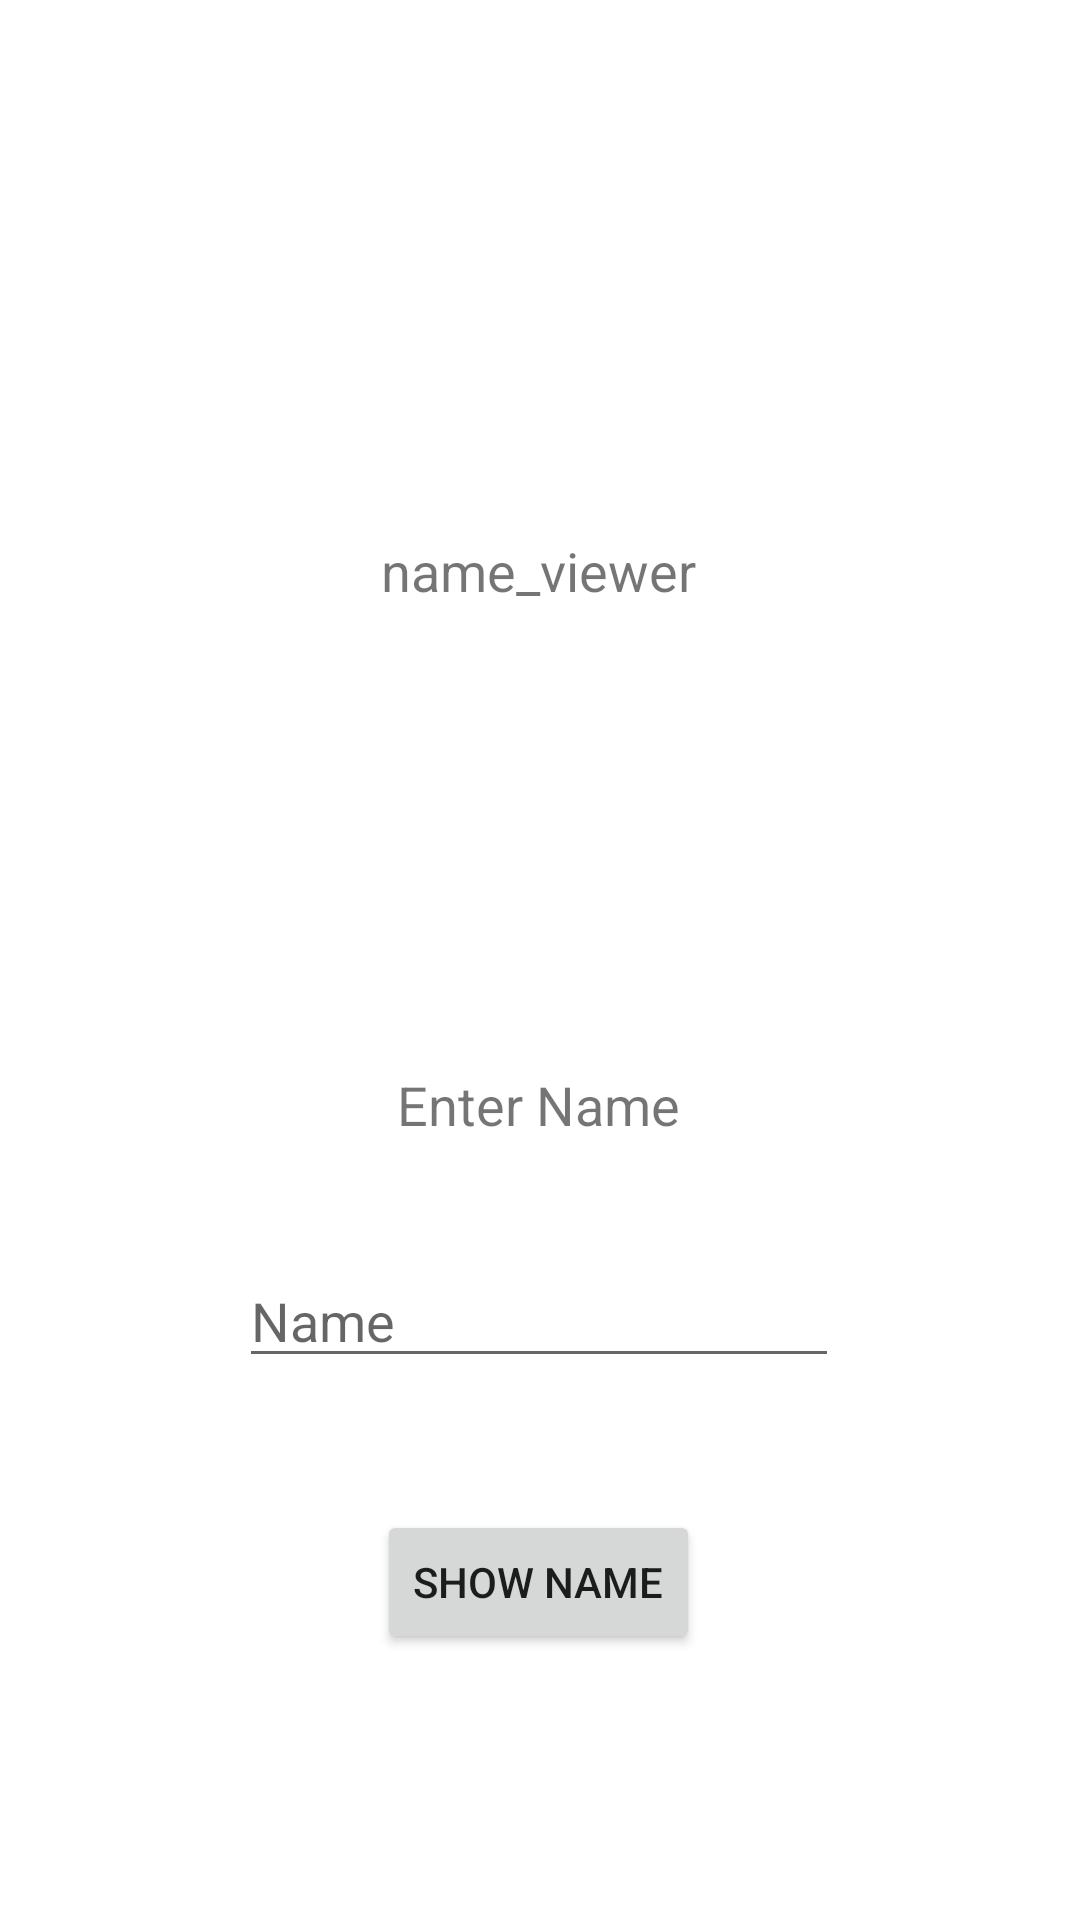

Android layout source for this screen:
<!-- AndroidManifest.xml: application theme Theme.AndroidIntentTutorial -->
<!-- res/layout/activity_user_input.xml -->
<?xml version="1.0" encoding="utf-8"?>
<androidx.constraintlayout.widget.ConstraintLayout xmlns:android="http://schemas.android.com/apk/res/android"
    xmlns:app="http://schemas.android.com/apk/res-auto"
    xmlns:tools="http://schemas.android.com/tools"
    android:layout_width="match_parent"
    android:layout_height="match_parent"
    tools:context=".userInput">

    <Button
        android:id="@+id/btnShowName"
        android:layout_width="wrap_content"
        android:layout_height="wrap_content"
        android:text="@string/show_name"
        app:layout_constraintBottom_toBottomOf="parent"
        app:layout_constraintEnd_toEndOf="parent"
        app:layout_constraintHorizontal_bias="0.498"
        app:layout_constraintStart_toStartOf="parent"
        app:layout_constraintTop_toTopOf="parent"
        app:layout_constraintVertical_bias="0.85" />

    <EditText
        android:id="@+id/txtNameEditor"
        android:layout_width="200dp"
        android:layout_height="wrap_content"
        android:hint="@string/name"
        android:inputType="text"
        app:layout_constraintBottom_toBottomOf="parent"
        app:layout_constraintEnd_toEndOf="parent"
        app:layout_constraintHorizontal_bias="0.497"
        app:layout_constraintStart_toStartOf="parent"
        app:layout_constraintTop_toTopOf="parent"
        app:layout_constraintVertical_bias="0.698"
        android:autofillHints="" />

    <TextView
        android:id="@+id/textView2"
        android:layout_width="wrap_content"
        android:layout_height="wrap_content"
        android:text="@string/enter_name"
        android:textSize="18sp"
        app:layout_constraintBottom_toBottomOf="parent"
        app:layout_constraintEnd_toEndOf="parent"
        app:layout_constraintHorizontal_bias="0.498"
        app:layout_constraintStart_toStartOf="parent"
        app:layout_constraintTop_toTopOf="parent"
        app:layout_constraintVertical_bias="0.578" />

    <TextView
        android:id="@+id/txtNameViewer"
        android:layout_width="wrap_content"
        android:layout_height="wrap_content"
        android:text="@string/name_viewer"
        android:textSize="18sp"
        app:layout_constraintBottom_toBottomOf="parent"
        app:layout_constraintEnd_toEndOf="parent"
        app:layout_constraintHorizontal_bias="0.498"
        app:layout_constraintStart_toStartOf="parent"
        app:layout_constraintTop_toTopOf="parent"
        app:layout_constraintVertical_bias="0.289" />
</androidx.constraintlayout.widget.ConstraintLayout>
<!-- resources referenced by this layout -->
<resources>
  <string name="enter_name">Enter Name</string>
  <string name="name">Name</string>
  <string name="name_viewer">name_viewer</string>
  <string name="show_name">Show Name</string>
  <style name="Theme.AndroidIntentTutorial" parent="Theme.MaterialComponents.DayNight.DarkActionBar">
          
          <item name="colorPrimary">@color/purple_500</item>
          <item name="colorPrimaryVariant">@color/purple_700</item>
          <item name="colorOnPrimary">@color/white</item>
          
          <item name="colorSecondary">@color/teal_200</item>
          <item name="colorSecondaryVariant">@color/teal_700</item>
          <item name="colorOnSecondary">@color/black</item>
          
          <item name="android:statusBarColor" tools:targetApi="l">?attr/colorPrimaryVariant</item>
          
      </style>
  <!-- not gathered from this repository: default colours our renderer supplied (Android Studio template values) -->
  <color name="purple_500">#FF6200EE</color>
  <color name="purple_700">#FF3700B3</color>
  <color name="teal_200">#FF03DAC5</color>
  <color name="teal_700">#FF018786</color>
  <color name="black">#FF000000</color>
  <color name="white">#FFFFFFFF</color>
</resources>
